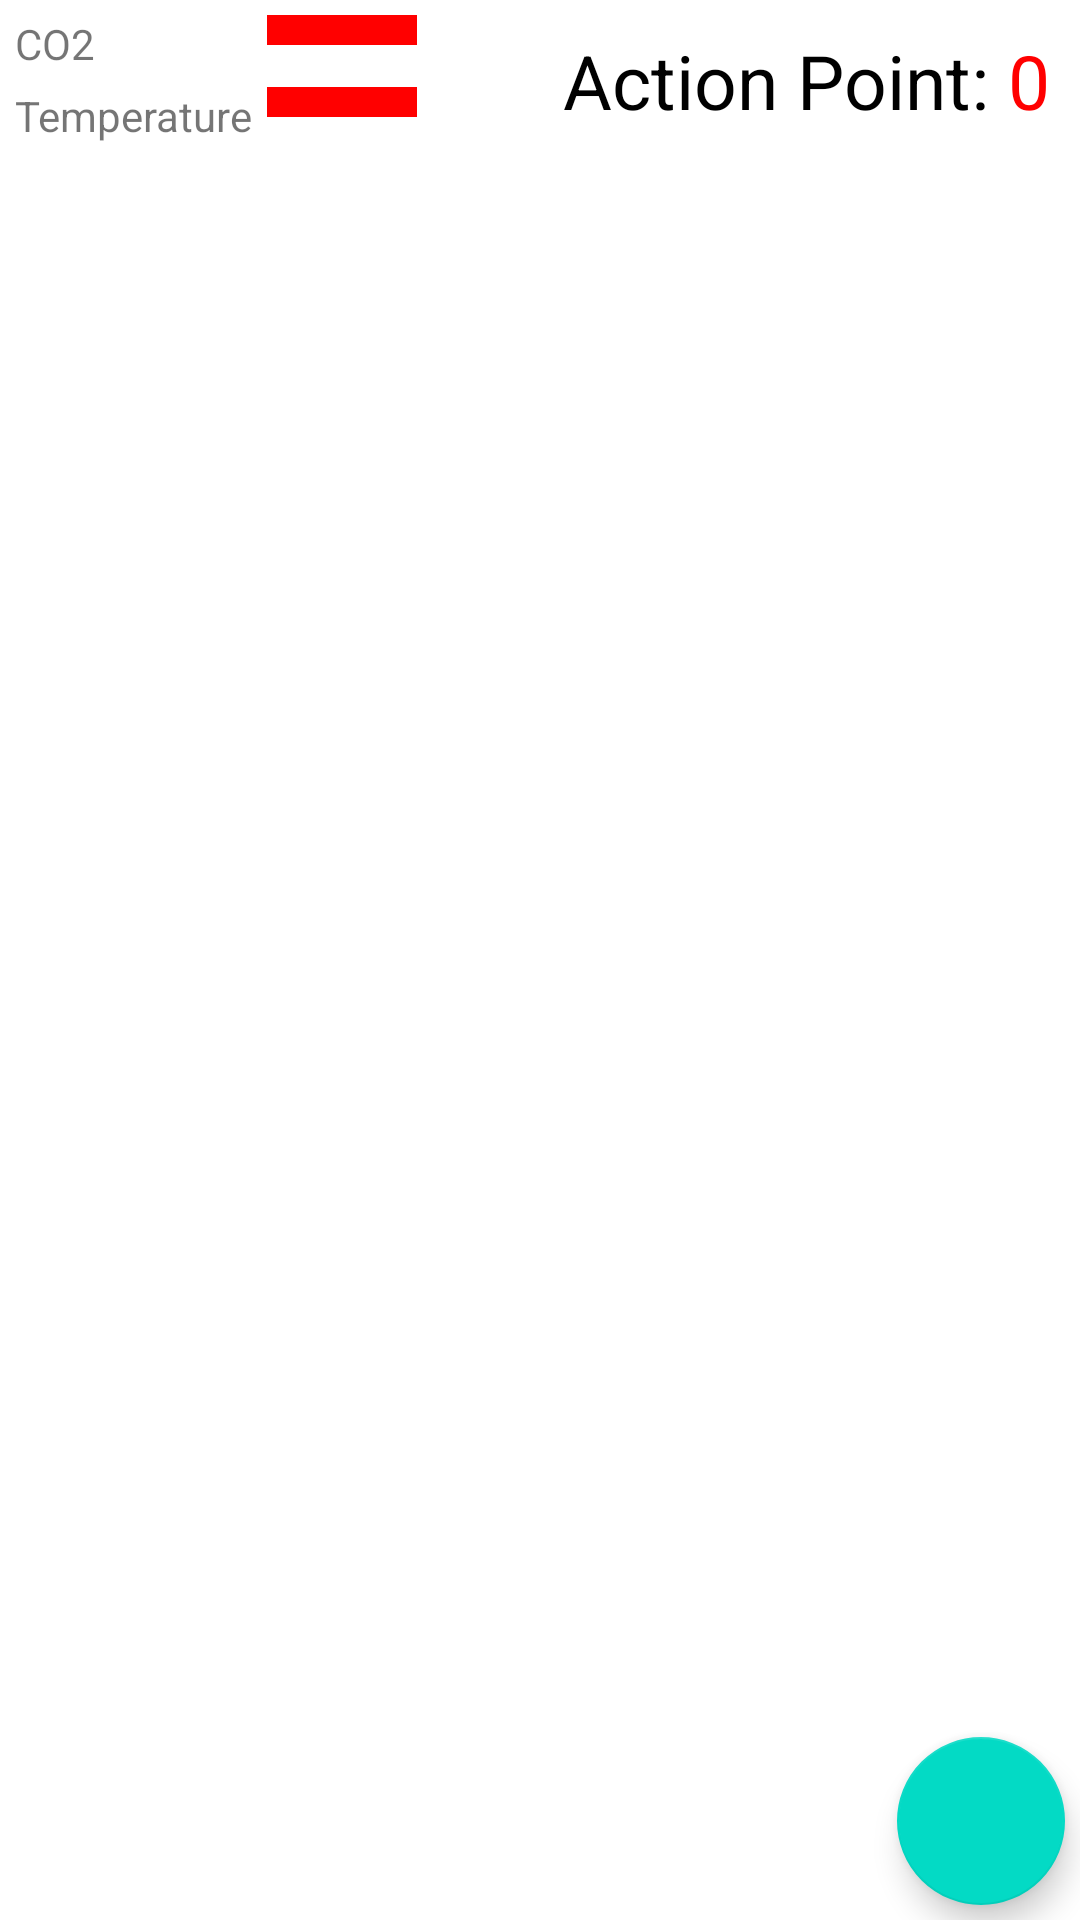

Reconstruct the res/layout file that produces this screen, plus the resources it refers to.
<!-- AndroidManifest.xml: activity theme Theme.CleanEnergy.NoActionBar -->
<!-- res/layout/activity_city.xml -->
<?xml version="1.0" encoding="utf-8"?>
<androidx.constraintlayout.widget.ConstraintLayout
    xmlns:android="http://schemas.android.com/apk/res/android"
    xmlns:app="http://schemas.android.com/apk/res-auto"
    android:id="@+id/layoutMain"
        android:orientation="horizontal"
        android:layout_width="match_parent"
        android:layout_height="match_parent">


        <ImageView
            app:layout_constraintTop_toTopOf="parent"
            app:layout_constraintBottom_toBottomOf="parent"
            app:layout_constraintLeft_toLeftOf="parent"
            android:id="@+id/city"
            android:layout_width="300dp"
            android:layout_height="250dp"
            android:layout_marginStart="100dp"
            />



        <ImageView
            app:layout_constraintTop_toTopOf="parent"
            app:layout_constraintLeft_toLeftOf="parent"
            android:layout_marginTop="150dp"
            android:layout_marginStart="5dp"
            android:id="@+id/coalPlant"
            android:layout_width="200dp"
            android:layout_height="200dp"
            />

        <ImageView
            app:layout_constraintLeft_toRightOf="@+id/city"
            app:layout_constraintBottom_toBottomOf="parent"

            android:layout_marginTop="20dp"
            android:id="@+id/forest"
            android:layout_width="300dp"
            android:layout_height="300dp"

            />

        <ImageView
            android:id="@+id/solarPlant"
            app:layout_constraintLeft_toLeftOf="parent"
            app:layout_constraintBottom_toBottomOf="parent"
            android:layout_width="150dp"
            android:layout_height="100dp"
            android:visibility="gone"
            android:background="@drawable/solarplant"
            android:layout_marginStart="5dp"
            android:layout_marginBottom="5dp"
                />

        <View
            android:id="@+id/smog"
            android:layout_width="match_parent"
            android:layout_height="match_parent"

            />

        <TextView
            android:id="@+id/co2Text"
            android:layout_width="wrap_content"
            android:layout_height="wrap_content"
            app:layout_constraintTop_toTopOf="parent"
            app:layout_constraintLeft_toLeftOf="parent"
            android:layout_marginTop="5dp"
            android:layout_marginStart="5dp"
            android:text="CO2"
            />


        <TextView
            android:id="@+id/temperatureText"
            android:layout_width="wrap_content"
            android:layout_height="wrap_content"
            app:layout_constraintTop_toBottomOf="@+id/co2Text"
            app:layout_constraintLeft_toLeftOf="parent"
            android:layout_marginTop="5dp"
            android:layout_marginStart="5dp"
            android:text="Temperature"
            />

        <ProgressBar
            android:id="@+id/co2Progress"
            app:layout_constraintTop_toTopOf="@+id/co2Text"
            app:layout_constraintLeft_toRightOf="@+id/temperatureText"
            android:progressDrawable="@drawable/progress_red"
            android:layout_width="50dp"
            android:layout_height="10dp"
            android:layout_marginStart="5dp"
            android:max="100"
            android:progress="100"
            style="@style/Widget.AppCompat.ProgressBar.Horizontal"
            />

        <ProgressBar
            android:id="@+id/temperatureProgress"
            app:layout_constraintTop_toTopOf="@+id/temperatureText"
            app:layout_constraintLeft_toRightOf="@+id/temperatureText"
            android:progressDrawable="@drawable/progress_red"
            android:layout_width="50dp"
            android:layout_height="10dp"
            android:layout_marginStart="5dp"
            android:max="100"
            android:progress="100"
            style="@style/Widget.AppCompat.ProgressBar.Horizontal"
            />

        <com.google.android.material.floatingactionbutton.FloatingActionButton
            android:id="@+id/fab"
            app:layout_constraintRight_toRightOf="parent"
            app:layout_constraintBottom_toBottomOf="parent"
            android:layout_marginEnd="5dp"
            android:layout_marginBottom="5dp"
            android:layout_width="wrap_content"
            android:layout_height="wrap_content"
            android:foreground="@android:drawable/ic_menu_help"
        />



        <TextView
            app:layout_constraintRight_toRightOf="parent"
            app:layout_constraintTop_toTopOf="parent"
            android:id="@+id/actionPointText"
            android:layout_width="wrap_content"
            android:layout_height="wrap_content"
            android:layout_marginTop="10dp"
            android:layout_marginEnd="10dp"
            android:text="0"
            android:textColor="#ff0000"
            android:textSize="25sp"
                />

        <TextView
            android:id="@+id/actionPointLabel"
            app:layout_constraintTop_toTopOf="@+id/actionPointText"
            app:layout_constraintRight_toLeftOf="@+id/actionPointText"
            android:layout_width="wrap_content"
            android:layout_height="wrap_content"
            android:text="Action Point: "
            android:textColor="#000000"
            android:textSize="25sp"
            />

        <View
            app:layout_constraintTop_toTopOf="parent"
            app:layout_constraintBottom_toBottomOf="parent"
            app:layout_constraintLeft_toLeftOf="parent"
            app:layout_constraintRight_toRightOf="parent"
            android:id="@+id/center"
            android:layout_width="1dp"
            android:layout_height="1dp"
                />




    </androidx.constraintlayout.widget.ConstraintLayout>
<!-- resources referenced by this layout -->
<resources>
  <!-- drawable progress_red (drawable) -->
  <?xml version="1.0" encoding="utf-8"?>
  <layer-list xmlns:android="http://schemas.android.com/apk/res/android">
      <item android:id="@android:id/background">
          <shape>
              <solid android:color="#D5D5D5" />
          </shape>
      </item>
      <item android:id="@android:id/secondaryProgress">
          <clip>
              <shape>
                  <solid android:color="#B2CCFF" />
              </shape>
          </clip>
      </item>
      <item android:id="@android:id/progress">
          <clip>
              <shape>
                  <solid android:color="#ff0000" />
              </shape>
          </clip>
      </item>
  </layer-list>
  <!-- drawable solarplant: webp bitmap (drawable, 30262 bytes) -->
  <style name="Theme.CleanEnergy.NoActionBar">
          <item name="windowActionBar">false</item>
          <item name="windowNoTitle">true</item>
      </style>
</resources>
